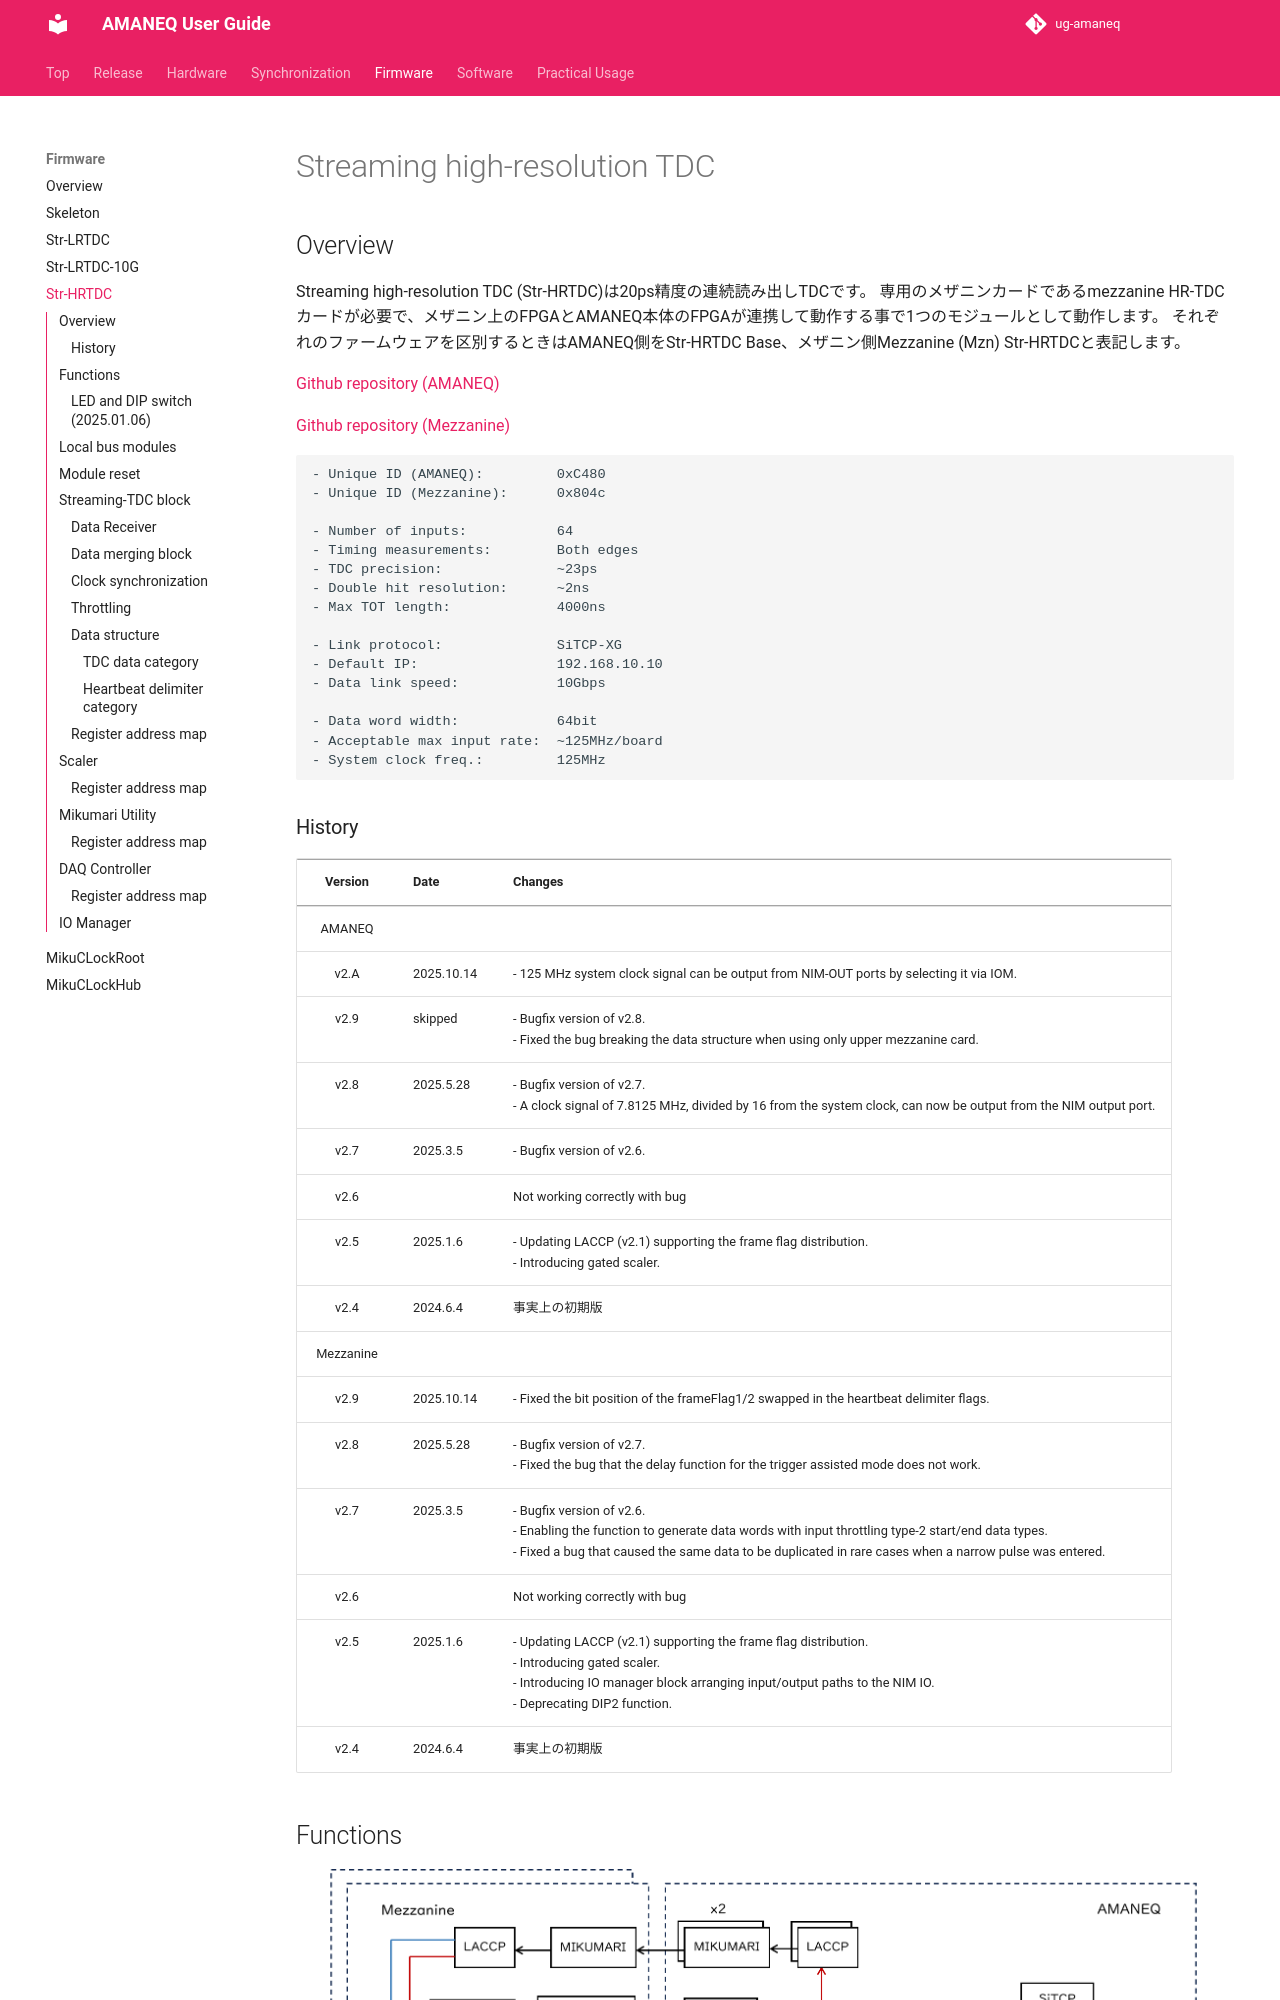

repository: RyotaroHonda/ug-amaneq · page: firmware/strhrtdc/strhrtdc/index.html · generator: mkdocs

# Streaming high-resolution TDC

## Overview

Streaming high-resolution TDC (Str-HRTDC)は20ps精度の連続読み出しTDCです。
専用のメザニンカードであるmezzanine HR-TDCカードが必要で、メザニン上のFPGAとAMANEQ本体のFPGAが連携して動作する事で1つのモジュールとして動作します。
それぞれのファームウェアを区別するときはAMANEQ側をStr-HRTDC Base、メザニン側Mezzanine (Mzn) Str-HRTDCと表記します。

[Github repository (AMANEQ)](https://github.com/AMANEQ-official/StrHrTdcBase)

[Github repository (Mezzanine)](https://github.com/AMANEQ-official/MznStrHrTdc)

```
- Unique ID (AMANEQ):         0xC480
- Unique ID (Mezzanine):      0x804c

- Number of inputs:           64
- Timing measurements:        Both edges
- TDC precision:              ~23ps
- Double hit resolution:      ~2ns
- Max TOT length:             4000ns

- Link protocol:              SiTCP-XG
- Default IP:                 192.168.10.10
- Data link speed:            10Gbps

- Data word width:            64bit
- Acceptable max input rate:  ~125MHz/board
- System clock freq.:         125MHz
```
